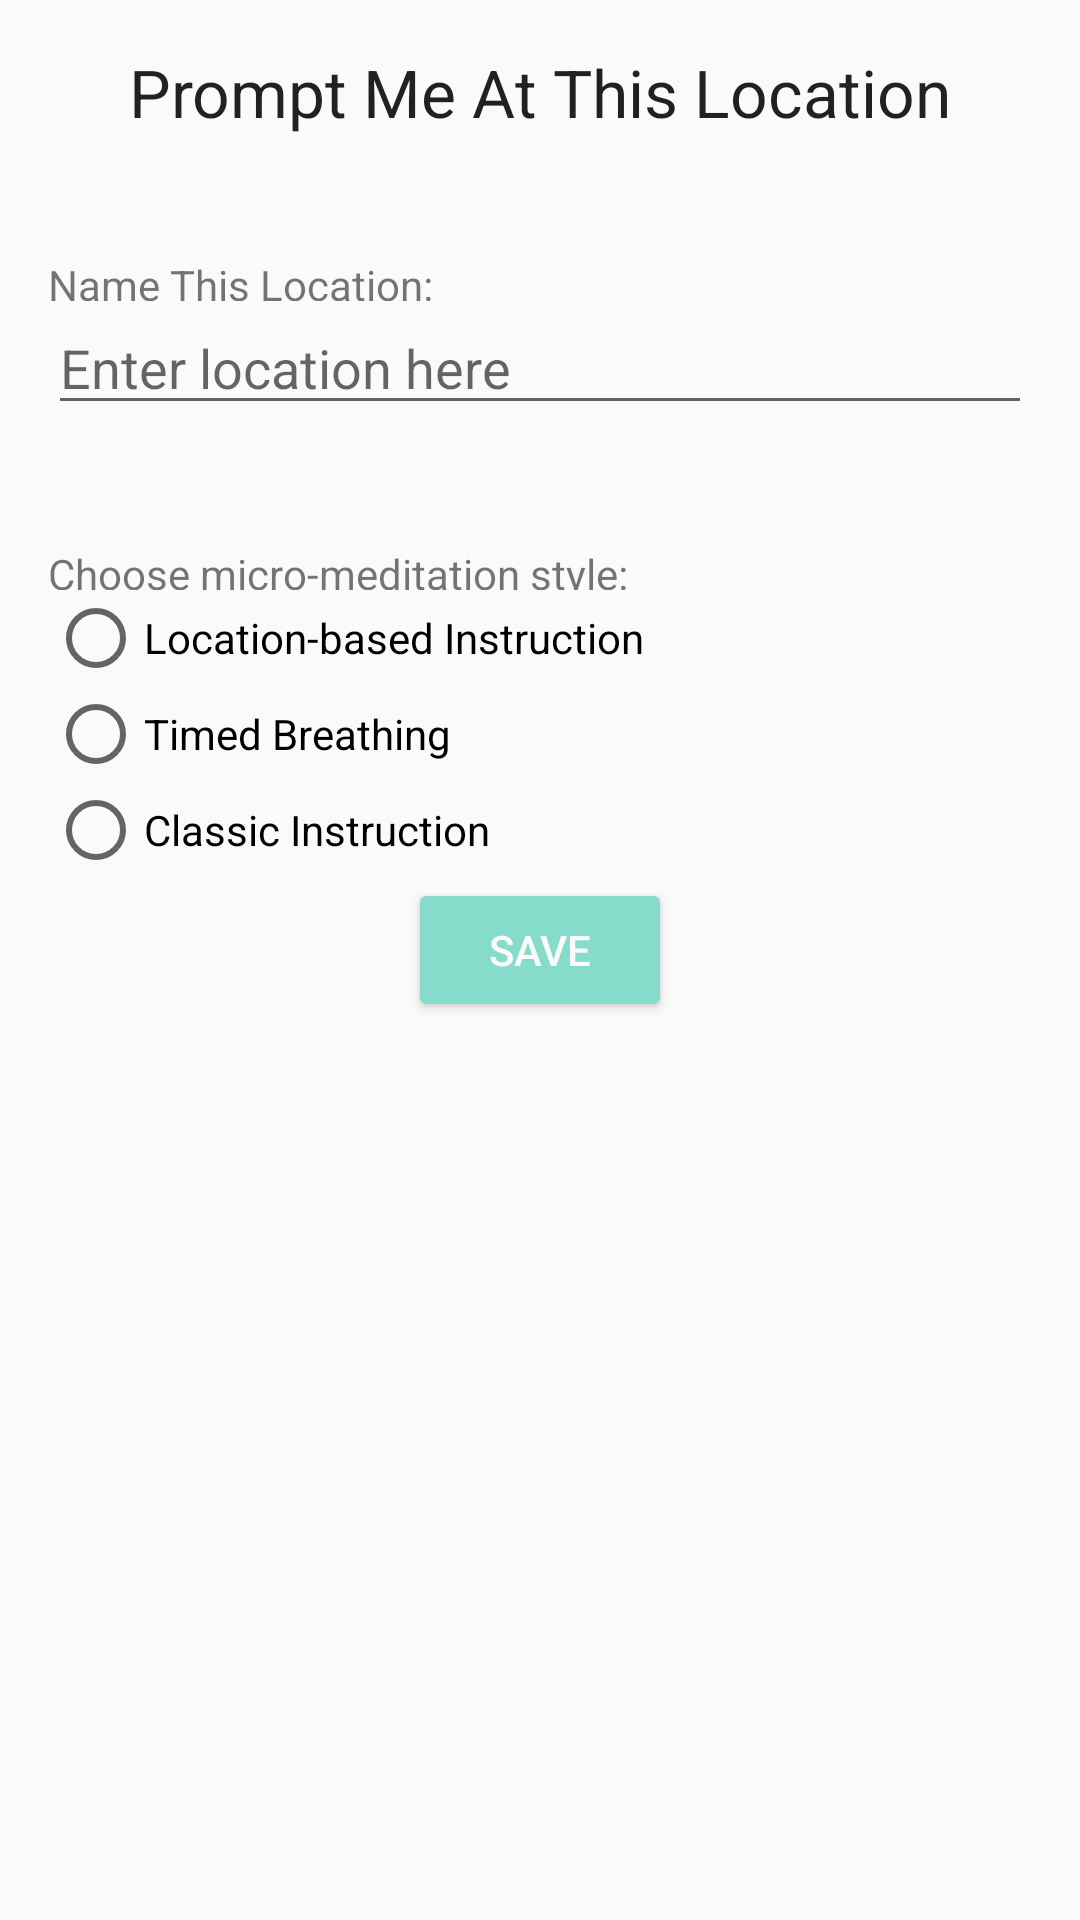

The Android layout XML behind this screen, and the referenced resources:
<!-- AndroidManifest.xml: application theme AppTheme -->
<!-- res/layout/activity_add_new_location.xml -->
<?xml version="1.0" encoding="utf-8"?>
<RelativeLayout xmlns:android="http://schemas.android.com/apk/res/android"
    xmlns:tools="http://schemas.android.com/tools" android:layout_width="match_parent"
    android:layout_height="match_parent" android:paddingLeft="@dimen/activity_horizontal_margin"
    android:paddingRight="@dimen/activity_horizontal_margin"
    android:paddingTop="@dimen/activity_vertical_margin"
    android:paddingBottom="@dimen/activity_vertical_margin"
    tools:context="edu.stanford.cs247.stanfordmindfulnessapp.AddNewLocationActivity">

    <TextView
        android:layout_width="wrap_content"
        android:layout_height="wrap_content"
        android:textAppearance="?android:attr/textAppearanceLarge"
        android:text="Prompt Me At This Location"
        android:id="@+id/textView2"
        android:layout_alignParentTop="true"
        android:layout_centerHorizontal="true" />

    <TextView
        android:layout_width="wrap_content"
        android:layout_height="55dp"
        android:text="Name This Location:"
        android:layout_below="@+id/textView2"
        android:paddingTop="40dp"
        android:id="@+id/textView3" />

    <EditText
        android:layout_width="fill_parent"
        android:hint="Enter location here"
        android:layout_height="wrap_content"
        android:id="@+id/editText"
        android:layout_below="@+id/textView3"
        android:layout_alignParentLeft="true"
        android:layout_alignParentStart="true" />

    <TextView
        android:layout_width="wrap_content"
        android:layout_height="55dp"
        android:text="Choose micro-meditation style:"
        android:layout_below="@+id/editText"
        android:paddingTop="40dp"
        android:id="@+id/textView4" />

    <RadioGroup xmlns:android="http://schemas.android.com/apk/res/android"
        android:id="@+id/radioGroup"
        android:layout_below="@+id/textView4"
        android:layout_width="fill_parent"
        android:layout_height="wrap_content"
        android:orientation="vertical">
        <RadioButton android:id="@+id/radio_location"
            android:layout_width="wrap_content"
            android:layout_height="wrap_content"
            android:text="Location-based Instruction"
            android:onClick="onRadioButtonClicked"/>
        <RadioButton android:id="@+id/radio_breathing"
            android:layout_width="wrap_content"
            android:layout_height="wrap_content"
            android:text="Timed Breathing"
            android:onClick="onRadioButtonClicked"/>
        <RadioButton android:id="@+id/radio_classic"
            android:layout_width="wrap_content"
            android:layout_height="wrap_content"
            android:text="Classic Instruction"
            android:onClick="onRadioButtonClicked"/>
    </RadioGroup>


    <Button
        android:id="@+id/imageButtonSave"
        android:layout_below="@id/radioGroup"
        android:layout_width="wrap_content"
        android:layout_height="wrap_content"
        android:layout_centerHorizontal="true"
        android:src="@drawable/save_button"
        android:text="Save"
        android:theme="@style/MyButton" />



</RelativeLayout>
<!-- resources referenced by this layout -->
<resources>
  <dimen name="activity_horizontal_margin">16dp</dimen>
  <dimen name="activity_vertical_margin">16dp</dimen>
  <!-- drawable save_button: png bitmap (drawable, 4330 bytes) -->
  <style name="MyButton" parent="Theme.AppCompat.Light">
          <item name="colorControlHighlight">@color/lotusColor2</item>
          <item name="colorButtonNormal">@color/lotusColor1</item>
          <item name="android:textColor">@color/white</item>
      </style>
  <style name="AppTheme" parent="Theme.AppCompat.Light.DarkActionBar">
          
          <item name="colorPrimary">@color/lotusColor1</item>
          <item name="colorPrimaryDark">@color/lotusColor1</item>
          <item name="colorAccent">@color/lotusColor1</item>
      </style>
  <color name="lotusColor2">#61D0BB</color>
  <color name="lotusColor1">#86dbcb</color>
  <color name="white">#fafafa</color>
</resources>
